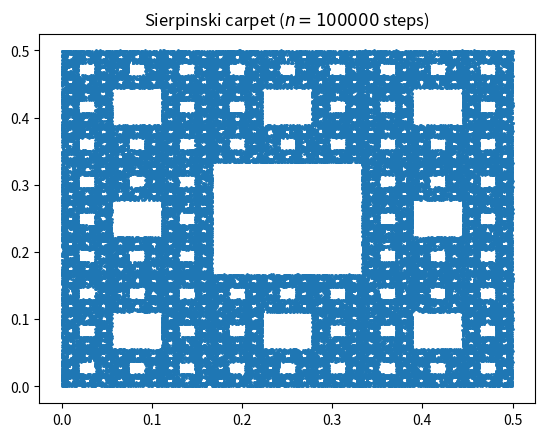

Write the Python code that produced this figure.
import random

import matplotlib.pyplot as plt
import numpy as np

# 8 points of square
corner = [(0, 0), (0.5, 0), (1, 0), (0, 0.5),
          (0, 1), (1, 0.5), (1, 1), (0.5, 1)]

n = 100000
x = np.zeros(n)
y = np.zeros(n)

# Estimation of one third of the distance


def middle(p, q):
    return ((p[0] + q[0]) / 3, (p[1] + q[1]) / 3)


# Choice of random vertex and coordinate movement
for i in range(1, n):
    rand_vertex = random.randint(0, 7)
    x[i], y[i] = middle(corner[rand_vertex], (x[i - 1], y[i - 1]))

# Visualization of Sierpinski carpet
plt.title("Sierpinski carpet ($n = " + str(n) + "$ steps)")
plt.scatter(x, y, s=1)
plt.savefig("Sierpinski_carpet.png")
